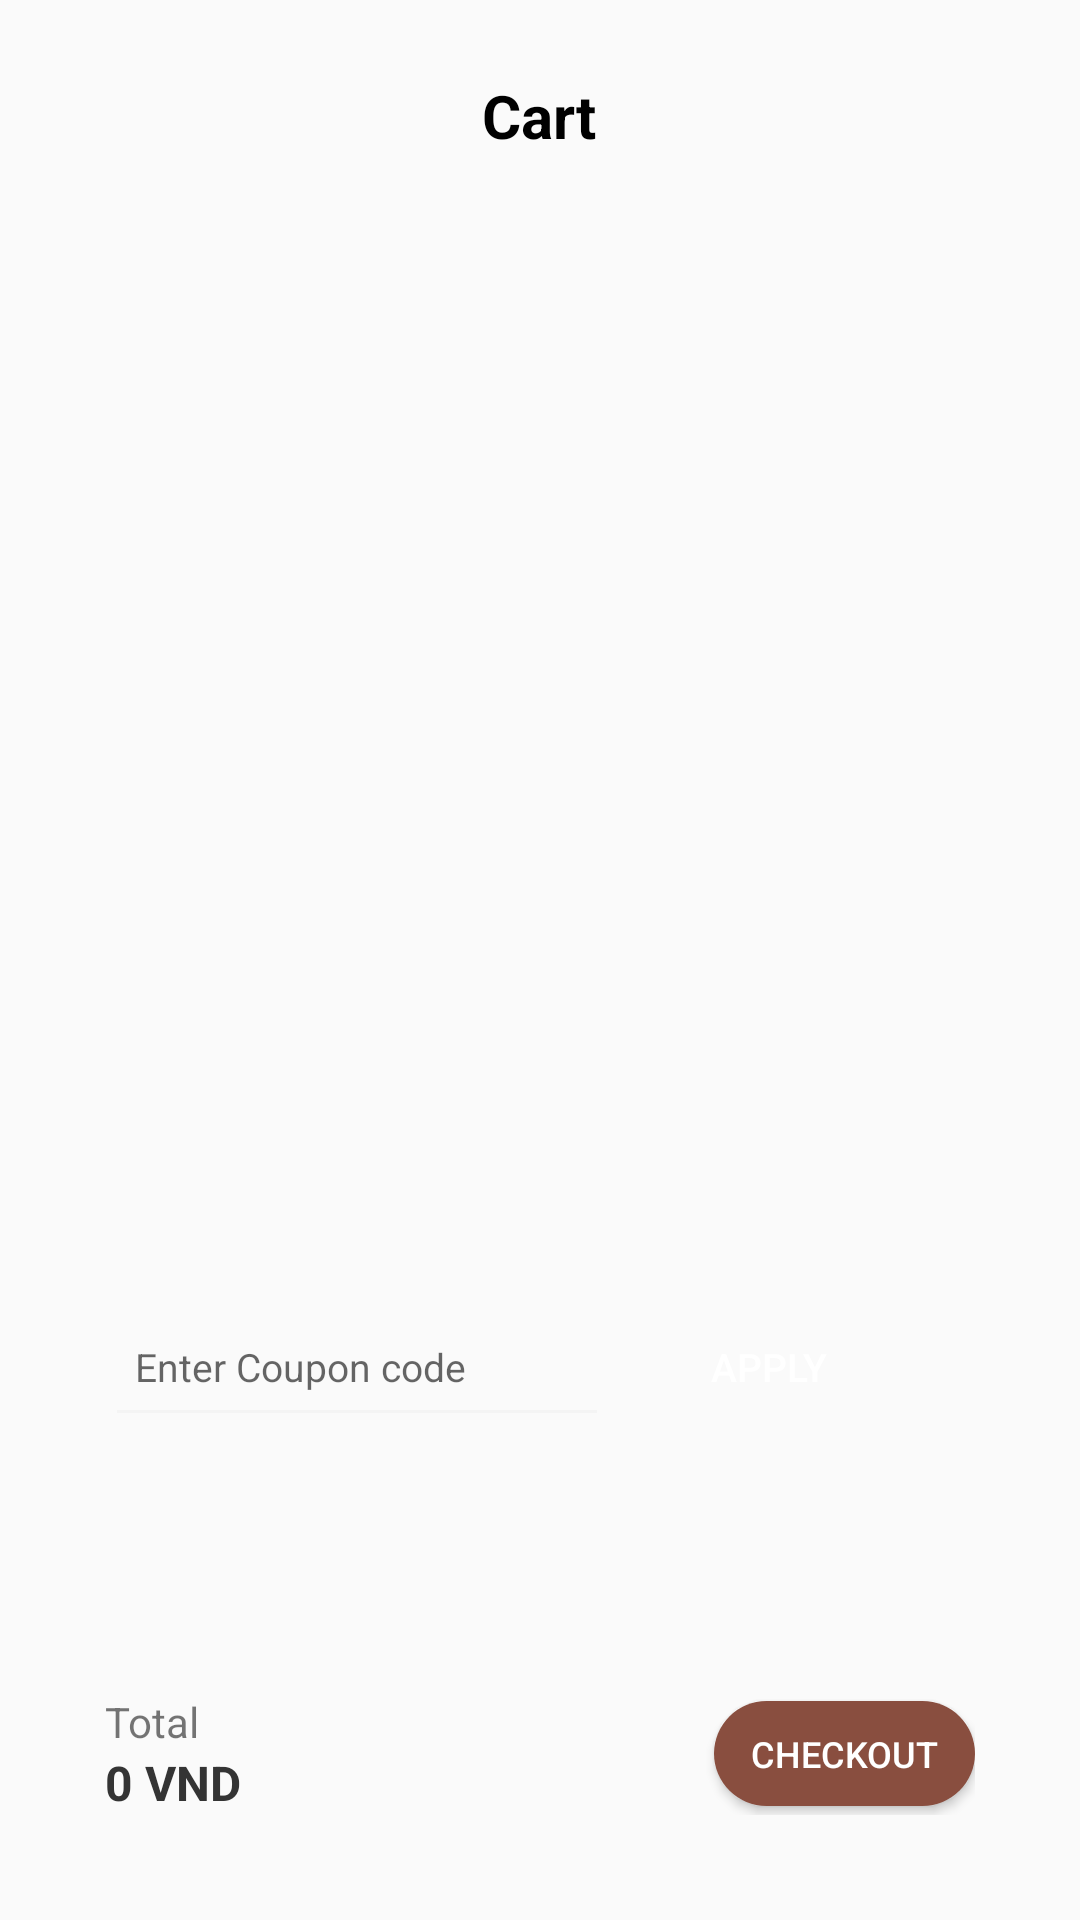

This screen was rendered from an Android layout file. Write that file and the resources it references.
<!-- AndroidManifest.xml: application theme Theme.LaFavor2024 -->
<!-- res/layout/fragment_shopping_cart.xml -->
<?xml version="1.0" encoding="utf-8"?>
<LinearLayout xmlns:android="http://schemas.android.com/apk/res/android"
    xmlns:tools="http://schemas.android.com/tools"
    android:layout_width="match_parent"
    android:layout_height="match_parent"
    tools:context=".ShoppingCartFragment"
    android:orientation="vertical"
    android:padding="15dp"
    android:weightSum="1">

    <TextView
        android:id="@+id/txtCart"
        android:layout_width="wrap_content"
        android:layout_height="wrap_content"
        android:text="@string/shopping_cart"
        android:textSize="20sp"
        android:textStyle="bold"
        android:layout_gravity="center"
        android:layout_marginTop="10dp"
        android:textColor="@color/black"/>

    <ListView
        android:id="@+id/lvCart"
        android:layout_width="match_parent"
        android:layout_height="0dp"
        android:layout_weight="1"
        android:layout_marginTop="30dp" />

    <LinearLayout
        android:layout_width="match_parent"
        android:layout_height="wrap_content"
        android:orientation="horizontal"
        android:padding="20dp">

        <LinearLayout
            android:layout_width="280dp"
            android:layout_height="50dp"
            android:orientation="horizontal"
            android:background="@drawable/corner_coupon"
            android:backgroundTint="@color/gray3"
            android:weightSum="10">

            <EditText
                android:id="@+id/editText"
                android:layout_width="0dp"
                android:layout_height="50dp"
                android:hint="Enter Coupon code"
                android:paddingStart="10dp"
                android:textSize="13sp"
                android:backgroundTint="@color/gray3"
                android:layout_weight="9"/>

            <Button
                android:layout_width="wrap_content"
                android:layout_height="35dp"
                android:background="@drawable/corner_coupon"
                android:backgroundTint="@color/primary"
                android:text="Apply"
                android:layout_marginEnd="5dp"
                android:textColor="@color/white"
                android:textSize="13sp"
                android:layout_weight="1"/>
        </LinearLayout>

        <TextView
            android:layout_width="wrap_content"
            android:layout_height="wrap_content"
            android:layout_gravity="center"
            android:layout_marginStart="20dp"
            android:text="View All"
            android:textSize="10sp"
            android:textStyle="bold" />

    </LinearLayout>

    <LinearLayout
        android:layout_width="match_parent"
        android:layout_height="wrap_content"
        android:orientation="horizontal"
        android:weightSum="10"
        android:layout_gravity="bottom"
        android:padding="20dp">

        <LinearLayout
            android:layout_width="0dp"
            android:layout_height="wrap_content"
            android:orientation="vertical"
            android:layout_weight="7">

            <TextView
                android:id="@+id/textView11"
                android:layout_width="wrap_content"
                android:layout_height="wrap_content"
                android:text="Total"
                android:textSize="14sp"/>

            <TextView
                android:id="@+id/txtTotal"
                android:layout_width="wrap_content"
                android:layout_height="wrap_content"
                android:text="0 VND"
                android:textColor="@color/gray2"
                android:textStyle="bold"
                android:textSize="16sp"/>

        </LinearLayout>

        <Button
            android:id="@+id/btnCheckout"
            android:layout_width="0dp"
            android:layout_height="35dp"
            android:background="@drawable/corner_background"
            android:backgroundTint="@color/primary"
            android:text="Checkout"
            android:textColor="@color/white"
            android:textSize="12sp"
            android:layout_weight="3"
            android:layout_gravity="center"/>

    </LinearLayout>

</LinearLayout>
<!-- resources referenced by this layout -->
<resources>
  <color name="black">#FF000000</color>
  <color name="gray2">#343434</color>
  <color name="gray3">#F4F4F4</color>
  <color name="primary">#894E3F</color>
  <color name="white">#FFFFFFFF</color>
  <!-- drawable corner_background (drawable) -->
  <?xml version="1.0" encoding="utf-8"?>
  <shape xmlns:android="http://schemas.android.com/apk/res/android"
      android:shape="rectangle">
      <solid android:color="@color/green"/>
      <corners android:radius="50dp" />
  </shape>
  <string name="shopping_cart">Cart</string>
  <style name="Theme.LaFavor2024" parent="Base.Theme.LaFavor2024" />
  <color name="green">#45B832</color>
  <style name="Base.Theme.LaFavor2024" parent="Theme.AppCompat.Light.NoActionBar">
          
          
          <item name="colorPrimary">@color/white</item>
          <item name="colorButtonNormal">@color/primary</item>
      </style>
</resources>
